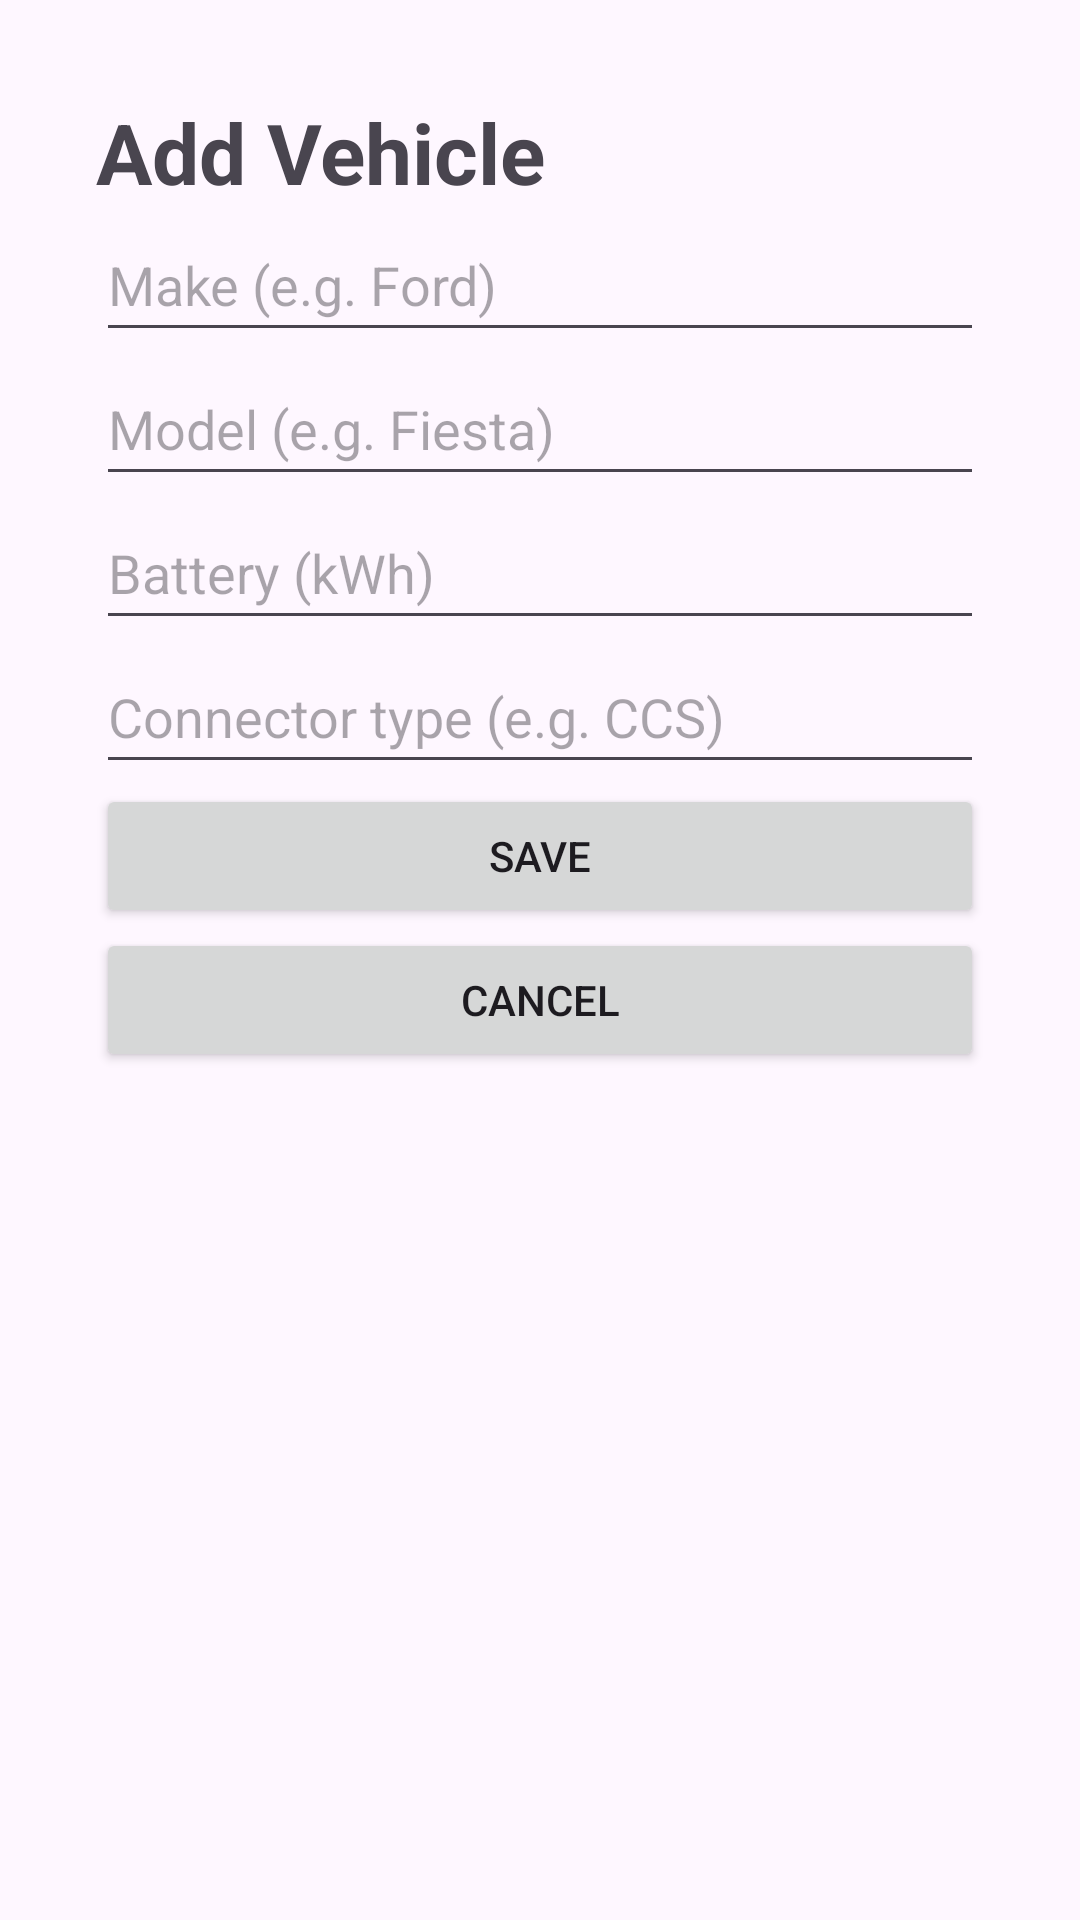

The Android layout XML behind this screen, and the referenced resources:
<!-- AndroidManifest.xml: application theme Theme.ElectricCarStationApp -->
<!-- res/layout/activity_add_edit_vehicle.xml -->
<?xml version="1.0" encoding="utf-8"?>
<ScrollView xmlns:android="http://schemas.android.com/apk/res/android"
    android:layout_width="match_parent"
    android:layout_height="match_parent">

    <LinearLayout
        android:layout_width="match_parent"
        android:layout_height="wrap_content"
        android:orientation="vertical"
        android:padding="32dp">

        <TextView
            android:id="@+id/formTitle"
            android:layout_width="match_parent"
            android:layout_height="wrap_content"
            android:text="Add Vehicle"
            android:textSize="28sp"
            android:textStyle="bold" />

        <EditText
            android:id="@+id/makeInput"
            android:layout_width="match_parent"
            android:layout_height="wrap_content"
            android:ems="10"
            android:hint="Make (e.g. Ford)"
            android:inputType="text"
            android:minHeight="48dp" />

        <EditText
            android:id="@+id/modelInput"
            android:layout_width="match_parent"
            android:layout_height="wrap_content"
            android:ems="10"
            android:hint="Model (e.g. Fiesta)"
            android:inputType="text"
            android:minHeight="48dp" />

        <EditText
            android:id="@+id/batteryInput"
            android:layout_width="match_parent"
            android:layout_height="wrap_content"
            android:ems="10"
            android:hint="Battery (kWh)"
            android:inputType="number"
            android:minHeight="48dp" />

        <EditText
            android:id="@+id/connectorInput"
            android:layout_width="match_parent"
            android:layout_height="wrap_content"
            android:ems="10"
            android:hint="Connector type (e.g. CCS)"
            android:inputType="text"
            android:minHeight="48dp" />

        <Button
            android:id="@+id/saveButton"
            android:layout_width="match_parent"
            android:layout_height="wrap_content"
            android:text="Save" />

        <Button
            android:id="@+id/cancelButton"
            android:layout_width="match_parent"
            android:layout_height="wrap_content"
            android:text="Cancel" />
    </LinearLayout>
</ScrollView>
<!-- resources referenced by this layout -->
<resources>
  <style name="Theme.ElectricCarStationApp" parent="Base.Theme.ElectricCarStationApp" />
  <style name="Base.Theme.ElectricCarStationApp" parent="Theme.Material3.DayNight">
          
          
      </style>
</resources>
